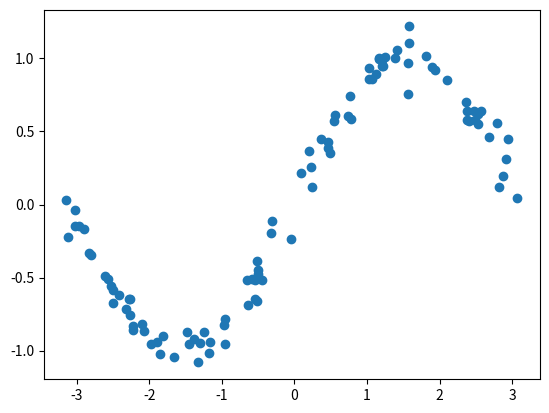

This figure's Python source:
# -*- coding:utf-8 -*-

import numpy as np
import matplotlib.pyplot as plt

# X 座標を適当にサンプリングして指定、それに合わせて y = sin(x) + noise を生成
np.random.seed(1)
x = np.sort(np.random.uniform(-np.pi, np.pi, 100))
y = np.sin(x) + 0.1 * np.random.normal(size=len(x))

# scikit-learn に突っ込むためにフォーマット変更
x = x.reshape((len(x), 1))

# 全データの描画
plt.plot(x, y, 'o')
plt.show()
plt.savefig("image.png")
